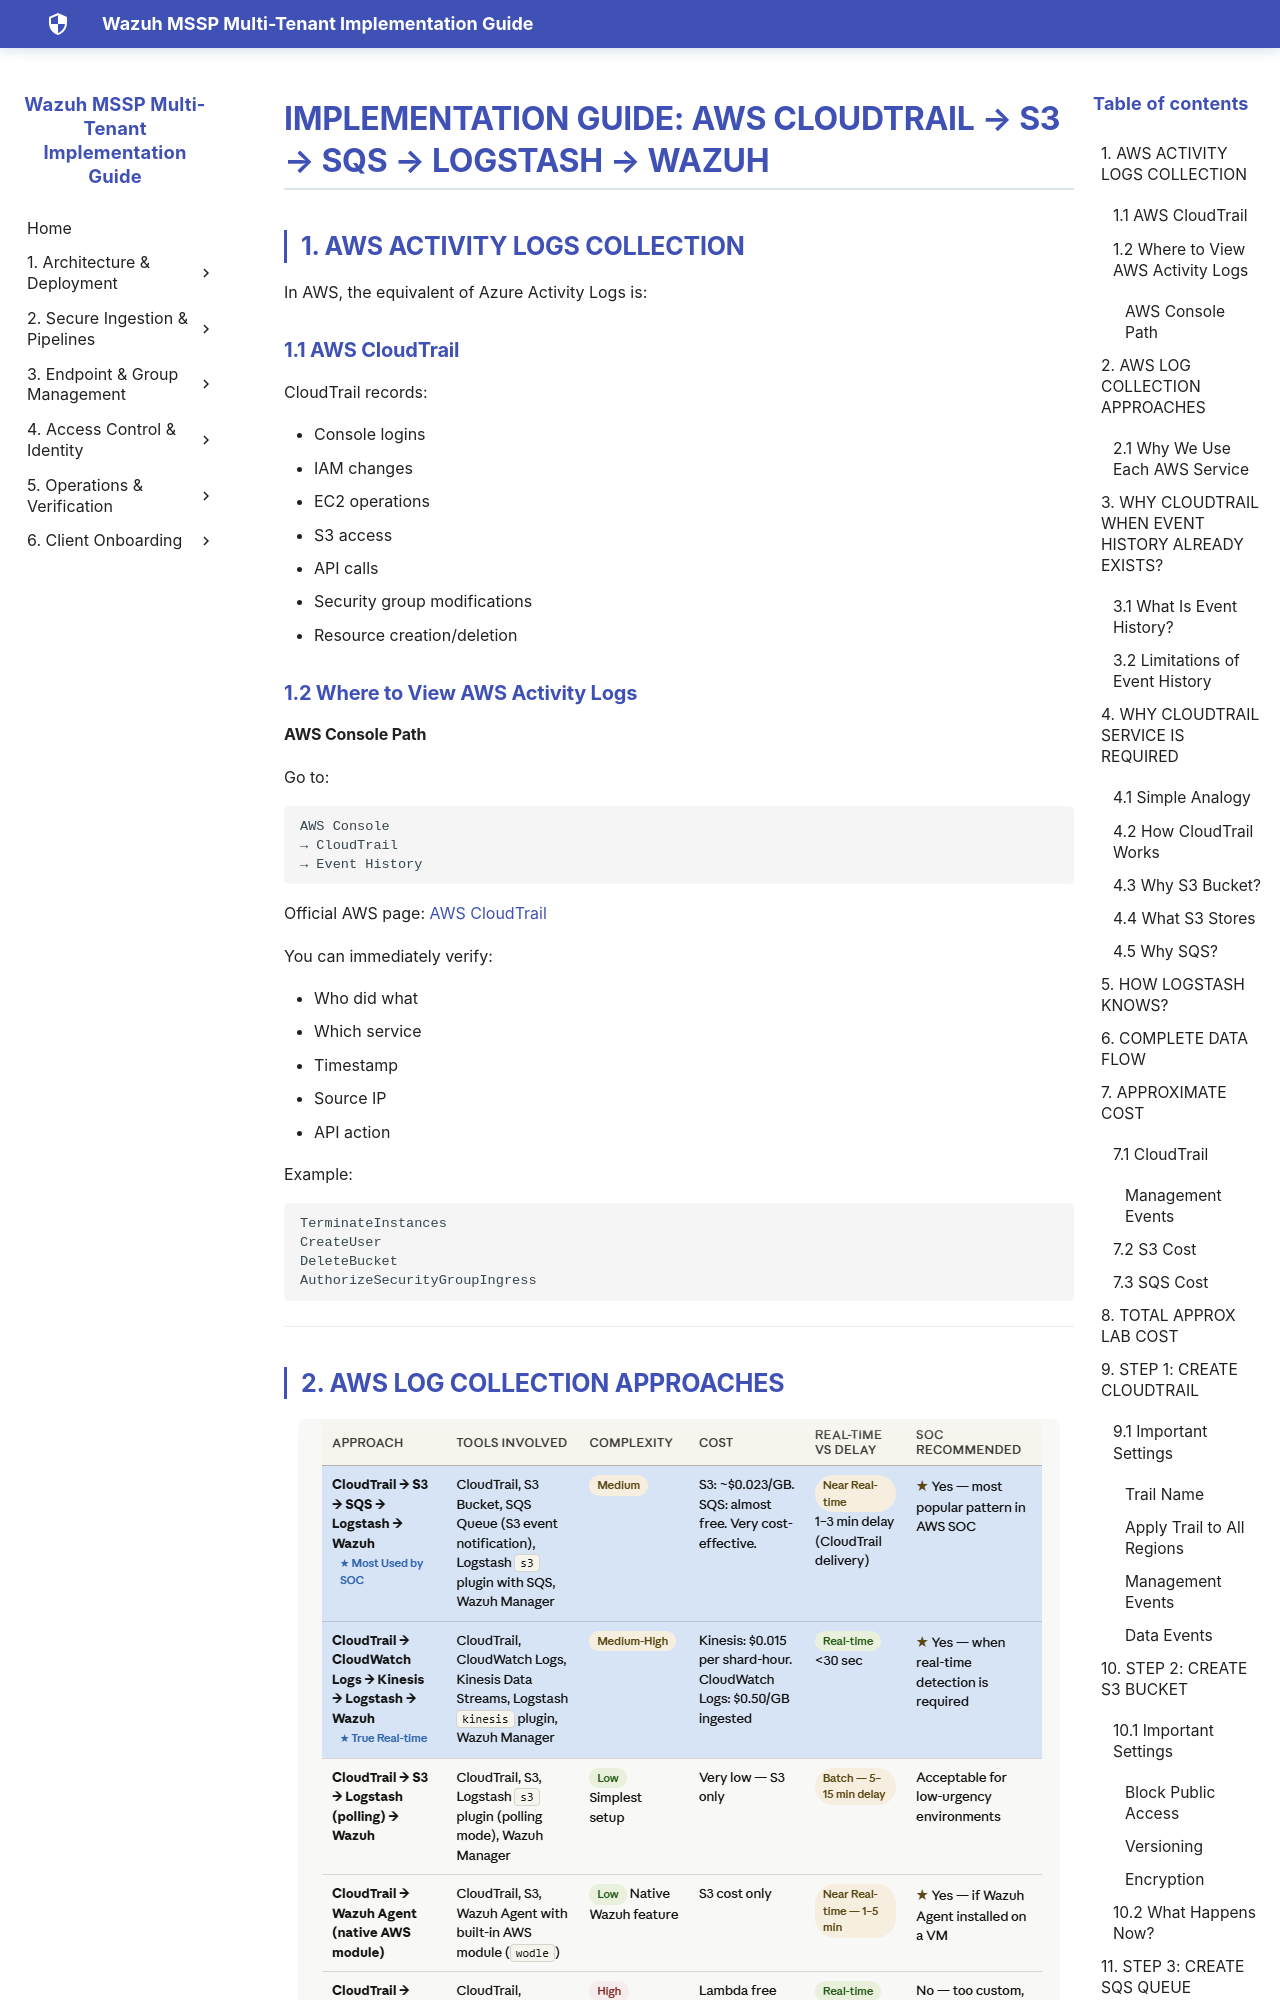

repository: SaiKrishnaCharyGuntupalli/wazuh-html-docs · page: POC's/Sai Krishna/Implementation Guide AWS CloudTrail → S3 → SQS → Logstash → Wazuh/Implementation_Guide_AWS_CloudTrail_S3_SQS_Logstash_Wazuh/index.html · generator: mkdocs

# IMPLEMENTATION GUIDE: AWS CLOUDTRAIL → S3 → SQS → LOGSTASH → WAZUH


## 1. AWS ACTIVITY LOGS COLLECTION

In AWS, the equivalent of Azure Activity Logs is:

### 1.1 AWS CloudTrail

CloudTrail records:

- Console logins
- IAM changes
- EC2 operations
- S3 access
- API calls
- Security group modifications
- Resource creation/deletion

### 1.2 Where to View AWS Activity Logs

#### AWS Console Path

Go to:

```
AWS Console
→ CloudTrail
→ Event History
```

Official AWS page: [AWS CloudTrail](https://aws.amazon.com/cloudtrail/?utm_source=chatgpt.com)

You can immediately verify:

- Who did what
- Which service
- Timestamp
- Source IP
- API action

Example:

```
TerminateInstances
CreateUser
DeleteBucket
AuthorizeSecurityGroupIngress
```

---

## 2. AWS LOG COLLECTION APPROACHES

![Image 1](<../../../assets/images/POC's/Sai krishna/Implementation_Guide_AWS_CloudTrail_S3_SQS_Logstash_Wazuh/image1.png>)

Your pipeline:

```
AWS CloudTrail
↓
S3 Bucket
↓
SQS Queue
↓
Logstash
↓
Wazuh Manager
↓
Alerts
```

is:

- scalable
- reliable
- near real-time
- cheaper than Kinesis
- easier than Lambda architectures

Since you already:

- have Logstash VM
- have Wazuh Manager VM
- already connected Logstash → Wazuh
- already know custom rules

you are already 70% done.

Now you only need AWS-side ingestion.

### 2.1 Why We Use Each AWS Service

| Service | Why Needed | What It Does |
|---|---|---|
| CloudTrail | Generate activity logs | Captures AWS API/account actions |
| S3 Bucket | Store logs | Keeps JSON log files |
| SQS Queue | Notify new logs | Sends message when new log file arrives |
| IAM Policy/Role | Permissions | Allows services to talk securely |
| Logstash S3/SQS Input | Read logs | Pulls CloudTrail logs |
| Wazuh Manager | Alerting | Matches rules and generates alerts |

---

## 3. WHY CLOUDTRAIL WHEN EVENT HISTORY ALREADY EXISTS?

Very important question.
